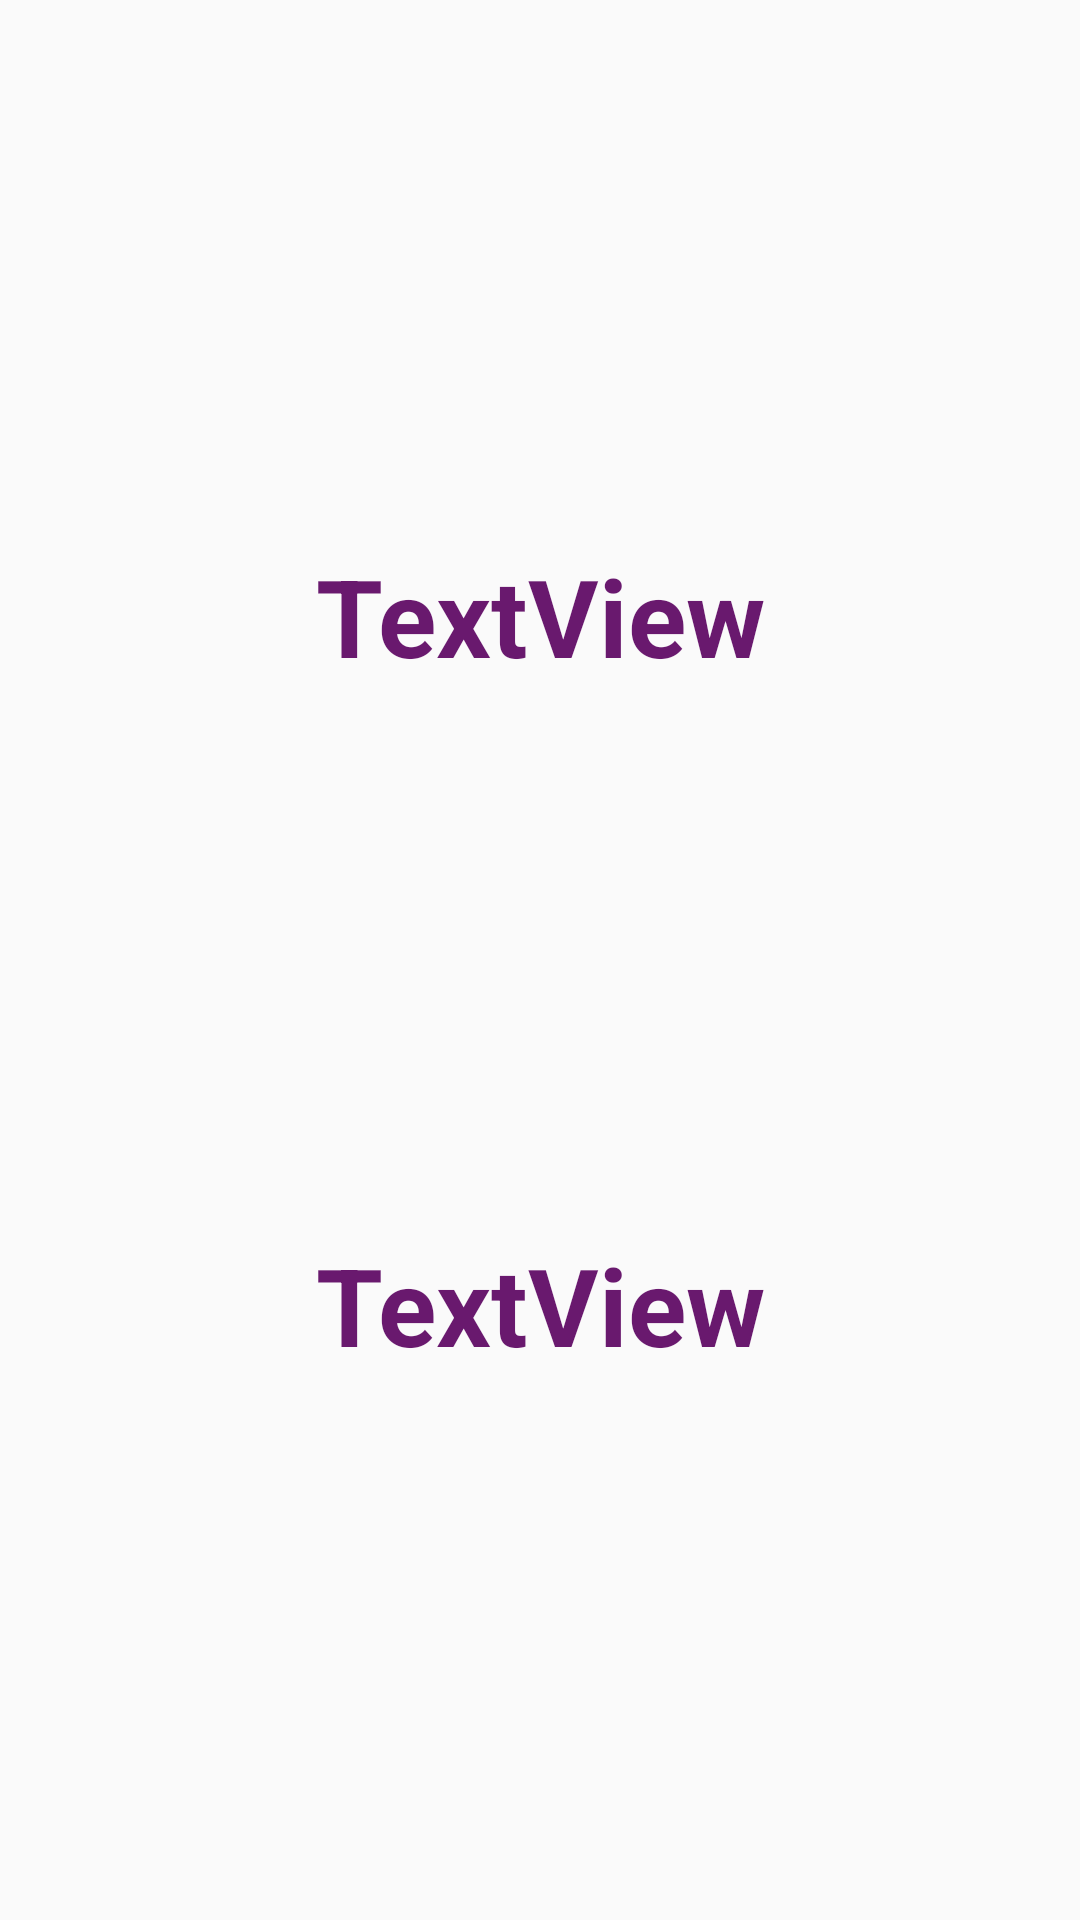

Here is an Android app screen rendered from its layout file. Give the layout XML and the strings, colors and styles it references.
<!-- AndroidManifest.xml: application theme AppTheme -->
<!-- res/layout/activity_detay.xml -->
<?xml version="1.0" encoding="utf-8"?>
<androidx.constraintlayout.widget.ConstraintLayout xmlns:android="http://schemas.android.com/apk/res/android"
    xmlns:app="http://schemas.android.com/apk/res-auto"
    xmlns:tools="http://schemas.android.com/tools"
    android:layout_width="match_parent"
    android:layout_height="match_parent"
    tools:context=".Activity.DetayActivity">

    <TextView
        android:id="@+id/textView_detayKelimeIng"
        android:layout_width="250dp"
        android:layout_height="wrap_content"
        android:gravity="center"
        android:text="TextView"
        android:textColor="#69196E"
        android:textSize="36sp"
        android:textStyle="bold"
        app:layout_constraintBottom_toTopOf="@+id/textView_detayKelimeTr"
        app:layout_constraintEnd_toEndOf="parent"
        app:layout_constraintHorizontal_bias="0.5"
        app:layout_constraintStart_toStartOf="parent"
        app:layout_constraintTop_toTopOf="parent" />

    <TextView
        android:id="@+id/textView_detayKelimeTr"
        android:layout_width="250dp"
        android:layout_height="wrap_content"
        android:gravity="center"
        android:text="TextView"
        android:textColor="#69196E"
        android:textSize="36sp"
        android:textStyle="bold"
        app:layout_constraintBottom_toBottomOf="parent"
        app:layout_constraintEnd_toEndOf="parent"
        app:layout_constraintHorizontal_bias="0.5"
        app:layout_constraintStart_toStartOf="parent"
        app:layout_constraintTop_toBottomOf="@+id/textView_detayKelimeIng" />

</androidx.constraintlayout.widget.ConstraintLayout>
<!-- resources referenced by this layout -->
<resources>
  <style name="AppTheme" parent="Theme.AppCompat.Light.DarkActionBar">
          
          <item name="colorPrimary">@color/colorPrimary</item>
          <item name="colorPrimaryDark">@color/colorPrimaryDark</item>
          <item name="colorAccent">@color/colorAccent</item>
  
          <item name="android:actionOverflowButtonStyle">@style/MyActionButtonOverflow</item>
  
         
  
  
  
      </style>
  <style name="MyActionButtonOverflow" parent="android:style/Widget.Holo.Light.ActionButton.Overflow">
          <item name="android:src">@drawable/ic_baseline_account_circle_24</item>
          <item name="android:background">?android:attr/actionBarItemBackground</item>
          <item name="android:contentDescription">"Lala"</item>
      </style>
  <!-- drawable ic_baseline_account_circle_24 (drawable) -->
  <vector android:height="24dp" android:tint="#F96567"
      android:viewportHeight="24" android:viewportWidth="24"
      android:width="24dp" xmlns:android="http://schemas.android.com/apk/res/android">
      <path android:fillColor="@android:color/white" android:pathData="M12,2C6.48,2 2,6.48 2,12s4.48,10 10,10 10,-4.48 10,-10S17.52,2 12,2zM12,5c1.66,0 3,1.34 3,3s-1.34,3 -3,3 -3,-1.34 -3,-3 1.34,-3 3,-3zM12,19.2c-2.5,0 -4.71,-1.28 -6,-3.22 0.03,-1.99 4,-3.08 6,-3.08 1.99,0 5.97,1.09 6,3.08 -1.29,1.94 -3.5,3.22 -6,3.22z"/>
  </vector>
  <!-- not gathered from this repository: default colours our renderer supplied (Android Studio template values) -->
  <color name="colorPrimary">#FF6200EE</color>
  <color name="colorPrimaryDark">#FF3700B3</color>
  <color name="colorAccent">#FF03DAC5</color>
</resources>
